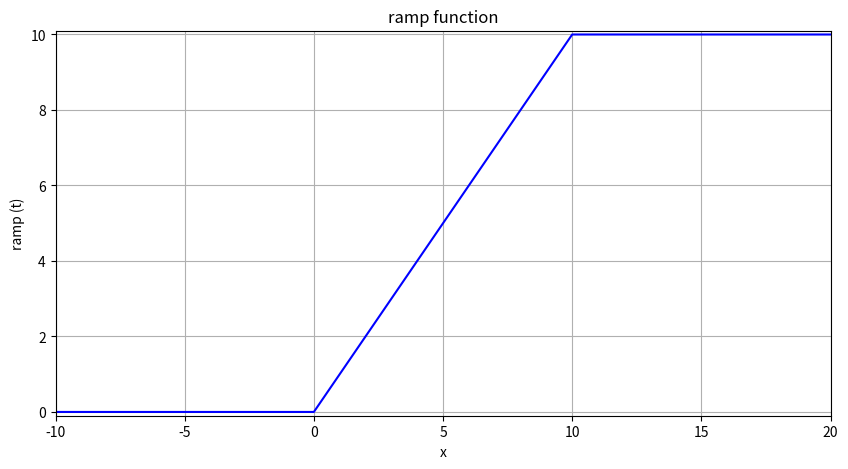

Python code for this plot:
import matplotlib.pyplot as plt

npoints=50
x = list(range(-100, 100))
def unit_step(x,a):
    result = 0
    if x < a:
        result = 0
    elif x >= a:
        result = 1
    return result

def ramp(x,a):
    result = 0
    if x < a :
        result = unit_step(x,0)*x
    elif x >= a:
        result = unit_step(x,0)*a
    return result
y = [ramp(t,10) for t in x]
plt.figure(figsize=(10, 5))
plt.title('ramp function')
plt.xlabel('x')
plt.ylabel('ramp (t)')
plt.grid(True)
plt.xlim(-10,20)
plt.ylim(-0.1,10.1)

plt.plot(x, y, color="blue")

plt.show()
